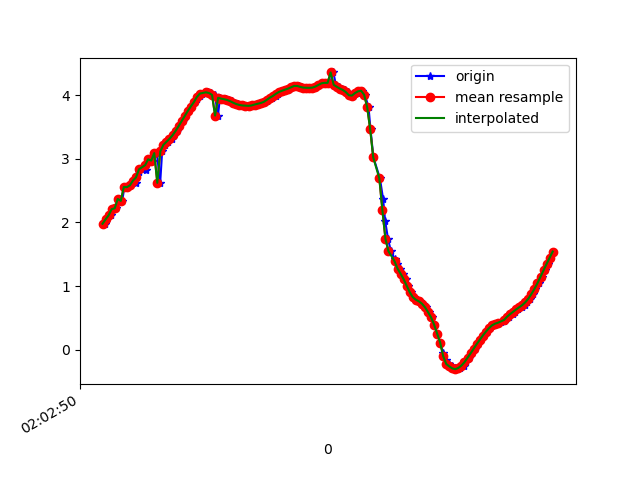

Values plotted in this chart, from the file beside it:
1617847370353, 543013920682758, 1.9783216, -4.6052923, 8.421254
1617847370372, 543013939913528, 2.048, -4.557, 8.431
1617847370394, 543013959144298, 2.111, -4.659, 8.359
1617847370409, 543013978375068, 2.208, -4.586, 8.375
1617847370427, 543013997605838, 2.221, -4.562, 8.384
1617847370446, 543014016836608, 2.368, -4.546, 8.353
1617847370469, 543014036067378, 2.337, -4.539, 8.365
1617847370484, 543014055298148, 2.557, -4.544, 8.298
1617847370503, 543014074528918, 2.553, -4.491, 8.328
1617847370522, 543014093759688, 2.582, -4.615, 8.251
1617847370548, 543014112990458, 2.657, -4.563, 8.256
1617847370560, 543014132221228, 2.62, -4.575, 8.261
1617847370579, 543014151451998, 2.792, -4.663, 8.155
1617847370598, 543014170682768, 2.835, -4.611, 8.17
1617847370625, 543014189913538, 2.819, -4.643, 8.157
1617847370636, 543014209144308, 2.98, -4.615, 8.115
1617847370656, 543014228375078, 2.991, -4.553, 8.146
1617847370675, 543014247605848, 2.97, -4.669, 8.088
1617847370697, 543014266836618, 3.089, -4.671, 8.043
1617847370719, 543014286067388, 2.621, -4.311, 8.402
1617847370732, 543014305298158, 3.115, -4.633, 8.054
1617847370751, 543014324528928, 3.218, -4.666, 7.994
1617847370770, 543014343759698, 3.264, -4.665, 7.976
1617847370796, 543014362990468, 3.312, -4.657, 7.961
1617847370808, 543014382221238, 3.368, -4.642, 7.947
1617847370827, 543014401452008, 3.435, -4.631, 7.924
1617847370846, 543014420682778, 3.511, -4.621, 7.897
1617847370869, 543014439913548, 3.591, -4.604, 7.871
1617847370884, 543014459144318, 3.67, -4.582, 7.847
1617847370903, 543014478375088, 3.748, -4.563, 7.821
1617847370922, 543014497605858, 3.821, -4.554, 7.791
1617847370947, 543014516836628, 3.887, -4.558, 7.756
1617847370960, 543014536067398, 3.946, -4.578, 7.714
1617847370979, 543014555298168, 3.992, -4.617, 7.667
1617847370997, 543014574528938, 4.024, -4.676, 7.614
1617847371020, 543014593759708, 4.041, -4.745, 7.562
1617847371036, 543014612990478, 4.046, -4.815, 7.516
1617847371055, 543014632221248, 4.032, -4.856, 7.496
1617847371079, 543014651452018, 4.003, -4.834, 7.527
1617847371099, 543014670682788, 3.678, -4.573, 7.849
1617847371112, 543014689913558, 3.958, -4.723, 7.621
1617847371132, 543014709144328, 3.944, -4.738, 7.618
1617847371151, 543014728375098, 3.934, -4.802, 7.583
1617847371173, 543014747605868, 3.923, -4.876, 7.541
1617847371189, 543014766836638, 3.903, -4.923, 7.521
1617847371207, 543014786067408, 3.879, -4.941, 7.522
1617847371228, 543014805298178, 3.859, -4.956, 7.523
1617847371247, 543014824528948, 3.845, -4.986, 7.51
1617847371265, 543014843759718, 3.837, -5.024, 7.488
1617847371284, 543014862990488, 3.834, -5.055, 7.469
1617847371306, 543014882221258, 3.831, -5.069, 7.461
1617847371328, 543014901452028, 3.837, -5.086, 7.446
1617847371341, 543014920682798, 3.852, -5.107, 7.424
1617847371360, 543014939913568, 3.863, -5.112, 7.415
1617847371383, 543014959144338, 3.875, -5.106, 7.413
1617847371410, 543014978375108, 3.893, -5.116, 7.397
1617847371421, 543014997605878, 3.915, -5.135, 7.372
1617847371436, 543015016836648, 3.936, -5.148, 7.352
1617847371455, 543015036067418, 3.959, -5.153, 7.336
1617847371479, 543015055298188, 3.987, -4.908, 7.487
1617847371493, 543015074528958, 4.021, -5.152, 7.303
... 94 more rows
